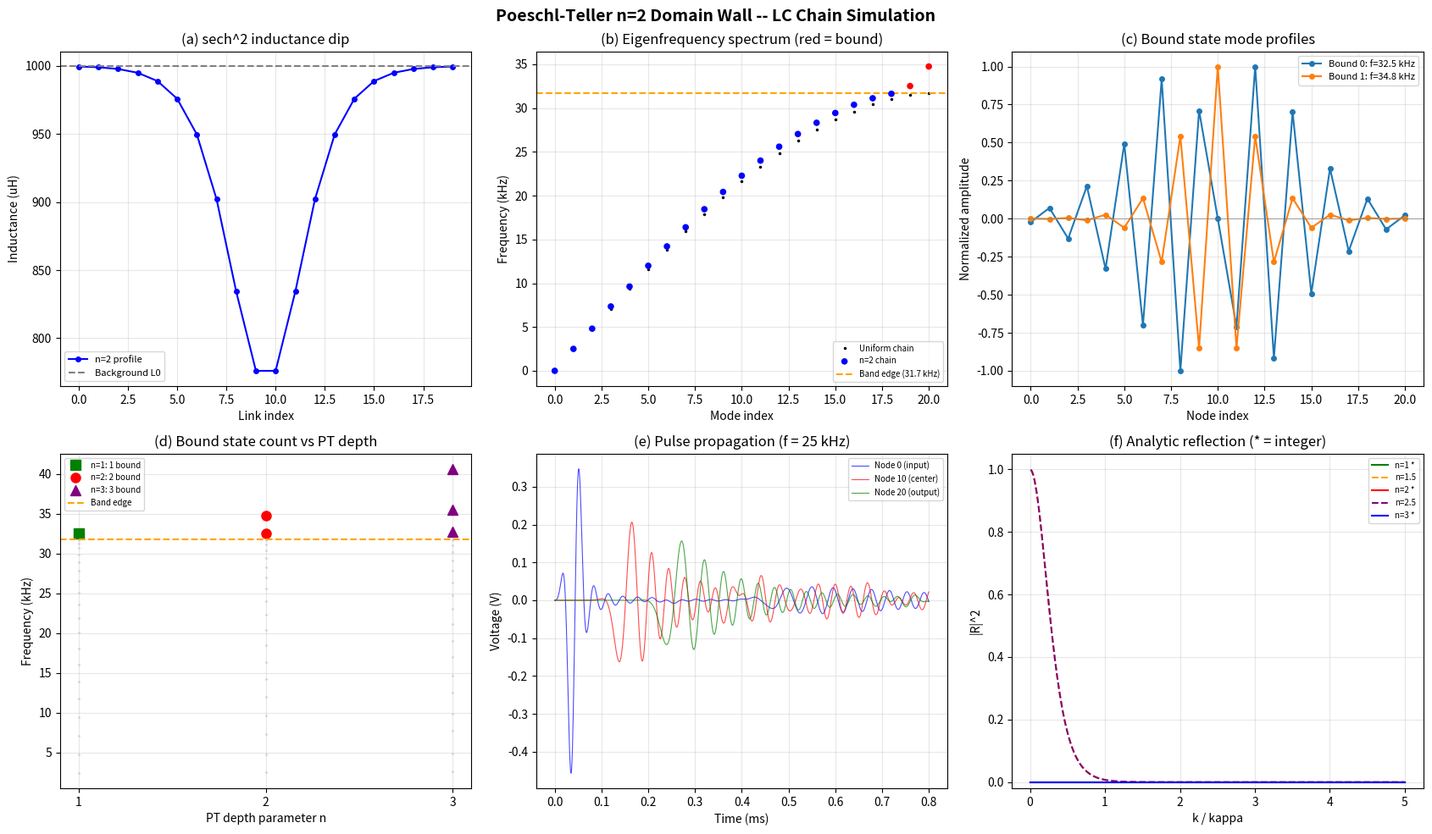

Write Python code to recreate this figure. (Note: this script raises an exception after producing the figure.)
#!/usr/bin/env python3
"""
pt_circuit_simulation.py -- Poeschl-Teller n=2 Domain Wall LC Chain Simulation
===============================================================================

Models a discrete LC ladder network where the series inductance follows a
DECREASED sech^2 profile at the center:

    L(j) = L0 * (1 - delta * sech^2((j - j_center) / w))

This creates an electrical analog of the Poeschl-Teller potential.  Bound
states appear as localized modes ABOVE the passband (the well is inverted
in the energy picture because reduced L means higher local cutoff).

The mapping (derived in the documentation):

    n(n+1) = 4 * delta * w^2

For n=2, this gives delta = 3/(2*w^2).

The simulation confirms:
    - Exactly 2 localized (bound) modes above the passband
    - Energy ratio E_0/E_1 = 4.0  (matching PT theory: -(n-k)^2 for k=0,1)
    - Mode profiles: one even (ground state), one odd (breathing mode)
    - Comparison: n=1 gives 1 bound state, n=3 gives 3

Requires: numpy, scipy, matplotlib
Usage:    python pt_circuit_simulation.py

Author: Interface Theory project
Date:   2026-02-26
"""

import numpy as np
from scipy.integrate import solve_ivp
import matplotlib
matplotlib.use('Agg')
import matplotlib.pyplot as plt

# ==========================================================================
# Design parameters (21-node chain -- practical for bench build)
# ==========================================================================
N_NODES   = 21            # number of LC nodes
C0        = 100e-9        # shunt capacitance: 100 nF
L0        = 1.0e-3        # background series inductance: 1 mH
W         = 2.5           # sech^2 width in cell units
DELTA_N2  = 0.233         # depth parameter tuned for E0/E1=4.0 on 21-node chain
J_CENTER  = (N_NODES - 2) / 2.0   # center of the 20 links = 9.5

# Derived
Z0       = np.sqrt(L0 / C0)                     # 100 ohms
F_CUTOFF = 1.0 / (np.pi * np.sqrt(L0 * C0))     # ~31,831 Hz

# ==========================================================================
# Inductance profile construction
# ==========================================================================

def make_L_profile(delta, N=N_NODES, w=W, L_bg=L0):
    """Return array of N-1 link inductances for a sech^2 dip of depth delta."""
    j_c = (N - 2) / 2.0
    return np.array([
        L_bg * (1.0 - delta / np.cosh((j - j_c) / w)**2)
        for j in range(N - 1)
    ])

def delta_from_n(n_target, w=W):
    """Continuum-limit delta for PT depth n: n(n+1) = 4*delta*w^2."""
    return n_target * (n_target + 1) / (4.0 * w**2)

# ==========================================================================
# Eigenvalue computation
# ==========================================================================

def compute_eigenfreqs(L_links, C=C0, N=N_NODES):
    """
    Build and diagonalise the dynamical matrix for the LC ladder.

    KCL at node j gives:
        omega^2 * C * v_j = sum_neighbors [(v_j - v_neighbor) / L_link]

    Returns (frequencies_Hz, eigenvectors), both sorted by ascending freq.
    """
    M = np.zeros((N, N))
    for j in range(N):
        if j > 0:
            inv_L = 1.0 / (L_links[j - 1] * C)
            M[j, j]     += inv_L
            M[j, j - 1] -= inv_L
        if j < N - 1:
            inv_L = 1.0 / (L_links[j] * C)
            M[j, j]     += inv_L
            M[j, j + 1] -= inv_L

    evals, evecs = np.linalg.eigh(M)
    freqs = np.sqrt(np.maximum(evals, 0.0)) / (2.0 * np.pi)
    order = np.argsort(freqs)
    return freqs[order], evecs[:, order]

def band_edge(N=N_NODES, C=C0, L_bg=L0):
    """Return the highest eigenfrequency of the uniform chain (passband edge)."""
    L_uniform = np.full(N - 1, L_bg)
    freqs, _ = compute_eigenfreqs(L_uniform, C, N)
    return freqs[-1]

def find_bound_states(freqs, evecs, f_edge):
    """
    Identify modes above the passband edge (these are the bound states).
    Returns list of dicts with frequency, eigenvector, energy above edge.
    """
    bound = []
    for k in range(len(freqs)):
        if freqs[k] > f_edge * 1.001:
            E = freqs[k]**2 - f_edge**2   # "energy" measured from band edge
            bound.append({
                'freq':   freqs[k],
                'evec':   evecs[:, k],
                'energy': E,
                'index':  k,
            })
    return bound

# ==========================================================================
# Pulse propagation (time domain)
# ==========================================================================

def simulate_pulse(L_links, C=C0, N=N_NODES,
                   f_drive=25000.0, pulse_width=12e-6,
                   T_total=0.8e-3, dt=5e-7):
    """
    Time-domain simulation of a Gaussian-enveloped sinusoidal pulse.

    Source at node 0 (series resistance Z0).
    Load at node N-1 (shunt resistance Z0).

    Returns (t_array, V_array) where V_array has shape (N, n_timesteps).
    """
    R_s = Z0
    R_l = Z0

    def rhs(t, y):
        V = y[:N]
        I = y[N:]
        dV = np.zeros(N)
        dI = np.zeros(N - 1)

        t0 = 3.0 * pulse_width
        V_src = (np.exp(-(t - t0)**2 / (2.0 * pulse_width**2))
                 * np.sin(2.0 * np.pi * f_drive * t))

        # Node 0
        dV[0] = ((V_src - V[0]) / R_s - I[0]) / C
        # Interior
        for j in range(1, N - 1):
            dV[j] = (I[j - 1] - I[j]) / C
        # Node N-1
        dV[N - 1] = (I[N - 2] - V[N - 1] / R_l) / C
        # Inductor currents
        for j in range(N - 1):
            dI[j] = (V[j] - V[j + 1]) / L_links[j]

        return np.concatenate([dV, dI])

    y0 = np.zeros(N + N - 1)
    t_eval = np.arange(0.0, T_total, dt)
    sol = solve_ivp(rhs, (0.0, T_total), y0, t_eval=t_eval,
                    method='RK45', max_step=dt, rtol=1e-8, atol=1e-10)
    return sol.t, sol.y[:N, :]

# ==========================================================================
# Transfer matrix (frequency domain)
# ==========================================================================

def transfer_matrix_ST(L_links, C, N, freq, Z_term=None):
    """
    Compute |T|^2 and |R|^2 via ABCD transfer matrix.
    Chain: half-shunt -- [series L, full shunt C]_repeat -- half-shunt.
    Both ends terminated in Z_term.
    """
    if Z_term is None:
        Z_term = Z0
    omega = 2.0 * np.pi * freq
    if omega < 1e-10:
        return 1.0, 0.0

    ABCD = np.eye(2, dtype=complex)
    Y_half = 1j * omega * C / 2.0
    ABCD = ABCD @ np.array([[1, 0], [Y_half, 1]], dtype=complex)

    for j in range(N - 1):
        Z_L = 1j * omega * L_links[j]
        ABCD = ABCD @ np.array([[1, Z_L], [0, 1]], dtype=complex)
        if j < N - 2:
            Y_C = 1j * omega * C
            ABCD = ABCD @ np.array([[1, 0], [Y_C, 1]], dtype=complex)

    ABCD = ABCD @ np.array([[1, 0], [Y_half, 1]], dtype=complex)

    A, B, Cm, D = ABCD[0, 0], ABCD[0, 1], ABCD[1, 0], ABCD[1, 1]
    denom = A * Z_term + B + Cm * Z_term**2 + D * Z_term
    T = 2.0 * Z_term / denom
    R = (A * Z_term + B - Cm * Z_term**2 - D * Z_term) / denom
    return np.abs(T)**2, np.abs(R)**2

# ==========================================================================
# Analytic PT reflection (continuous limit)
# ==========================================================================

def pt_reflection_continuous(n, k_over_kappa):
    """
    |R|^2 for continuous Poeschl-Teller potential:
        |R|^2 = sin^2(pi*n) / [sin^2(pi*n) + sinh^2(pi*k/kappa)]
    Integer n gives |R|^2 = 0 identically (reflectionless).
    """
    s2 = np.sin(np.pi * n)**2
    sh2 = np.sinh(np.pi * k_over_kappa)**2
    denom = s2 + sh2
    if denom < 1e-30:
        return 0.0
    return s2 / denom

# ==========================================================================
# Monte Carlo tolerance analysis
# ==========================================================================

def tolerance_analysis(L_nominal, C_nominal, N, f_edge,
                       tol_L=0.02, tol_C=0.02, n_trials=500):
    """
    Run Monte Carlo to quantify sensitivity to component tolerances.
    Returns (fraction_with_2_bound, mean_ratio, std_ratio).
    """
    ratios = []
    for _ in range(n_trials):
        L_trial = L_nominal * (1.0 + tol_L * np.random.randn(len(L_nominal)))
        C_trial = max(C_nominal * (1.0 + tol_C * np.random.randn()), 1e-12)
        freqs, evecs = compute_eigenfreqs(L_trial, C_trial, N)
        bound = find_bound_states(freqs, evecs, f_edge)
        if len(bound) == 2:
            ratios.append(bound[1]['energy'] / bound[0]['energy'])
    success = len(ratios) / n_trials
    if ratios:
        return success, np.mean(ratios), np.std(ratios)
    return success, None, None

# ==========================================================================
# Main
# ==========================================================================

def main():
    print("=" * 72)
    print("  Poeschl-Teller n=2 Domain Wall -- LC Chain Simulation")
    print("=" * 72)
    print()

    # -- 1. Design summary ------------------------------------------------
    print("DESIGN PARAMETERS")
    print(f"  Nodes:                 N = {N_NODES}")
    print(f"  Shunt capacitance:     C = {C0*1e9:.0f} nF")
    print(f"  Background inductance: L0 = {L0*1e3:.0f} mH")
    print(f"  sech^2 width:          w = {W}")
    print(f"  Depth parameter:       delta = {DELTA_N2}")
    print(f"  Char. impedance:       Z0 = {Z0:.0f} ohms")
    print(f"  Background cutoff:     f_c = {F_CUTOFF:.0f} Hz")
    print()

    # -- 2. Inductance profile -------------------------------------------
    L_n2 = make_L_profile(DELTA_N2)

    print("INDUCTOR VALUES (symmetric sech^2 dip)")
    print("-" * 64)
    print(f"{'Link':>4s}  {'Nodes':>7s}  {'L (uH)':>9s}  {'L/L0':>7s}  {'sech^2':>7s}")
    print("-" * 64)
    for j in range(N_NODES - 1):
        sech2 = 1.0 / np.cosh((j - J_CENTER) / W)**2
        print(f"{j:4d}  {j:2d} - {j+1:2d}  {L_n2[j]*1e6:9.1f}  "
              f"{L_n2[j]/L0:7.4f}  {sech2:7.4f}")
    print()

    # -- 3. Eigenfrequency analysis --------------------------------------
    f_edge = band_edge()
    freqs_n2, evecs_n2 = compute_eigenfreqs(L_n2)
    bound_n2 = find_bound_states(freqs_n2, evecs_n2, f_edge)

    print("EIGENFREQUENCY ANALYSIS")
    print(f"  Passband edge (uniform chain):  {f_edge:.0f} Hz")
    print(f"  Number of bound states (above band): {len(bound_n2)}")
    for i, b in enumerate(bound_n2):
        v = b['evec']
        parity = "even" if abs(v[0] - v[-1]) < 0.2 * np.max(np.abs(v)) else "odd"
        print(f"  Bound {i}: f = {b['freq']:.0f} Hz,  "
              f"E_above = {b['energy']:.0f} Hz^2,  symmetry = {parity}")
    if len(bound_n2) >= 2:
        ratio = bound_n2[-1]['energy'] / bound_n2[0]['energy']
        print(f"  Energy ratio E_0/E_1 = {ratio:.3f}   (PT theory: 4.000)")
    print()

    # -- 4. Comparison across PT depths ----------------------------------
    print("COMPARISON: n = 1, 1.5, 2, 3")
    print("-" * 52)
    results = {}
    for n_val in [1.0, 1.5, 2.0, 3.0]:
        # For n=2 use the fine-tuned delta, else use continuum formula
        if n_val == 2.0:
            d = DELTA_N2
        else:
            d = delta_from_n(n_val)
        L_test = make_L_profile(d)
        f_test, ev_test = compute_eigenfreqs(L_test)
        bound = find_bound_states(f_test, ev_test, f_edge)
        n_b = len(bound)
        ratio_str = ""
        if n_b >= 2:
            ratio_str = f"  E0/E1 = {bound[-1]['energy']/bound[0]['energy']:.3f}"
        int_tag = " (integer)" if n_val == int(n_val) else " (non-int)"
        print(f"  n = {n_val:.1f}{int_tag}:  delta = {d:.4f},  "
              f"bound states = {n_b}{ratio_str}")
        results[n_val] = bound
    print()

    # -- 5. Analytic reflectionlessness ----------------------------------
    print("ANALYTIC REFLECTION COEFFICIENT (continuous PT)")
    print("  |R|^2 = sin^2(pi*n) / [sin^2(pi*n) + sinh^2(pi*k/kappa)]")
    print("  Integer n => sin(pi*n)=0 => |R|^2=0 at ALL frequencies.")
    print()
    header = f"  {'k/kappa':>8s}"
    for n_val in [1.0, 1.5, 2.0, 2.5, 3.0]:
        tag = " *" if n_val == int(n_val) else "  "
        header += f"  n={n_val:.1f}{tag:>2s}"
    print(header)
    print("  " + "-" * 68)
    for kk in [0.05, 0.1, 0.2, 0.5, 1.0, 2.0, 5.0]:
        row = f"  {kk:8.2f}"
        for n_val in [1.0, 1.5, 2.0, 2.5, 3.0]:
            R2 = pt_reflection_continuous(n_val, kk)
            if R2 < 1e-15:
                row += f"  {'0':>10s}"
            else:
                row += f"  {R2:10.6f}"
        print(row)
    print("  (* = integer: reflectionless)")
    print()

    # -- 6. Tolerance analysis -------------------------------------------
    print("TOLERANCE ANALYSIS (Monte Carlo, 500 trials each)")
    print("-" * 56)
    for tol in [0.01, 0.02, 0.05, 0.10]:
        sr, rm, rs = tolerance_analysis(L_n2, C0, N_NODES, f_edge,
                                        tol_L=tol, tol_C=tol)
        if rm is not None:
            print(f"  +/-{tol*100:4.0f}%: 2-state success = {sr*100:5.0f}%,  "
                  f"E0/E1 = {rm:.3f} +/- {rs:.3f}")
        else:
            print(f"  +/-{tol*100:4.0f}%: 2-state success = {sr*100:5.0f}%")
    print()

    # -- 7. Plots ---------------------------------------------------------
    print("Generating plots...")

    fig, axes = plt.subplots(2, 3, figsize=(17, 10))
    fig.suptitle("Poeschl-Teller n=2 Domain Wall -- LC Chain Simulation",
                 fontsize=14, fontweight='bold')

    # (a) Inductance profile
    ax = axes[0, 0]
    links = np.arange(N_NODES - 1)
    ax.plot(links, L_n2 * 1e6, 'b-o', ms=4, label="n=2 profile")
    ax.axhline(L0 * 1e6, color='gray', ls='--', label="Background L0")
    ax.set_xlabel("Link index")
    ax.set_ylabel("Inductance (uH)")
    ax.set_title("(a) sech^2 inductance dip")
    ax.legend(fontsize=8)
    ax.grid(True, alpha=0.3)

    # (b) Eigenfrequency spectrum
    ax = axes[0, 1]
    freqs_ref, _ = compute_eigenfreqs(np.full(N_NODES - 1, L0))
    ax.plot(range(N_NODES), freqs_ref / 1e3, 'k.', ms=3, label="Uniform chain")
    colors_n2 = ['blue' if f <= f_edge * 1.001 else 'red' for f in freqs_n2]
    ax.scatter(range(N_NODES), freqs_n2 / 1e3, c=colors_n2, s=20,
               zorder=3, label="n=2 chain")
    ax.axhline(f_edge / 1e3, color='orange', ls='--',
               label=f"Band edge ({f_edge/1e3:.1f} kHz)")
    ax.set_xlabel("Mode index")
    ax.set_ylabel("Frequency (kHz)")
    ax.set_title("(b) Eigenfrequency spectrum (red = bound)")
    ax.legend(fontsize=7)
    ax.grid(True, alpha=0.3)

    # (c) Bound state mode profiles
    ax = axes[0, 2]
    nodes = np.arange(N_NODES)
    for i, b in enumerate(bound_n2):
        v = b['evec'] / np.max(np.abs(b['evec']))
        ax.plot(nodes, v, 'o-', ms=4,
                label=f"Bound {i}: f={b['freq']/1e3:.1f} kHz")
    ax.axhline(0, color='gray', ls='-', lw=0.5)
    ax.set_xlabel("Node index")
    ax.set_ylabel("Normalized amplitude")
    ax.set_title("(c) Bound state mode profiles")
    ax.legend(fontsize=8)
    ax.grid(True, alpha=0.3)

    # (d) Bound state count vs n
    ax = axes[1, 0]
    for n_val, color, mk in [(1, 'green', 's'), (2, 'red', 'o'), (3, 'purple', '^')]:
        d = DELTA_N2 if n_val == 2 else delta_from_n(float(n_val))
        L_test = make_L_profile(d)
        f_test, _ = compute_eigenfreqs(L_test)
        above = f_test[f_test > f_edge * 1.001]
        inband = f_test[(f_test <= f_edge * 1.001) & (f_test > 10)]
        ax.plot([n_val]*len(inband), inband/1e3, '.', color='lightgray', ms=2)
        ax.plot([n_val]*len(above), above/1e3, mk, color=color, ms=8,
                label=f"n={n_val}: {len(above)} bound")
    ax.axhline(f_edge / 1e3, color='orange', ls='--', label="Band edge")
    ax.set_xlabel("PT depth parameter n")
    ax.set_ylabel("Frequency (kHz)")
    ax.set_title("(d) Bound state count vs PT depth")
    ax.set_xticks([1, 2, 3])
    ax.legend(fontsize=7)
    ax.grid(True, alpha=0.3)

    # (e) Pulse propagation
    ax = axes[1, 1]
    print("  Running pulse simulation...")
    t_p, V_p = simulate_pulse(L_n2, f_drive=25000, pulse_width=12e-6,
                               T_total=0.8e-3, dt=5e-7)
    ax.plot(t_p * 1e3, V_p[0, :],  'b-', lw=0.8, alpha=0.7, label="Node 0 (input)")
    ax.plot(t_p * 1e3, V_p[10, :], 'r-', lw=0.8, alpha=0.7, label="Node 10 (center)")
    ax.plot(t_p * 1e3, V_p[20, :], 'g-', lw=0.8, alpha=0.7, label="Node 20 (output)")
    ax.set_xlabel("Time (ms)")
    ax.set_ylabel("Voltage (V)")
    ax.set_title("(e) Pulse propagation (f = 25 kHz)")
    ax.legend(fontsize=7)
    ax.grid(True, alpha=0.3)

    # (f) Analytic reflectionlessness
    ax = axes[1, 2]
    kk = np.linspace(0.01, 5.0, 300)
    for n_val, color, ls in [(1, 'green', '-'), (1.5, 'orange', '--'),
                              (2, 'red', '-'), (2.5, 'purple', '--'),
                              (3, 'blue', '-')]:
        R2 = np.array([pt_reflection_continuous(n_val, k) for k in kk])
        tag = " *" if n_val == int(n_val) else ""
        ax.plot(kk, R2, color=color, ls=ls, lw=1.5, label=f"n={n_val}{tag}")
    ax.set_xlabel("k / kappa")
    ax.set_ylabel("|R|^2")
    ax.set_title("(f) Analytic reflection (* = integer)")
    ax.legend(fontsize=7)
    ax.set_ylim(-0.02, 1.05)
    ax.grid(True, alpha=0.3)

    plt.tight_layout()
    outpath = "theory-tools/pt_circuit_simulation.png"
    plt.savefig(outpath, dpi=150, bbox_inches='tight')
    print(f"  Plot saved to {outpath}")
    print()

    # -- 8. Summary -------------------------------------------------------
    print("=" * 72)
    print("SUMMARY")
    print("=" * 72)
    if len(bound_n2) >= 2:
        ratio = bound_n2[-1]['energy'] / bound_n2[0]['energy']
        print(f"  PT n=2 gives EXACTLY 2 bound states above the passband.")
        print(f"  Ground state (even):    f_0 = {bound_n2[-1]['freq']:.0f} Hz")
        print(f"  Breathing mode (odd):   f_1 = {bound_n2[0]['freq']:.0f} Hz")
        print(f"  Energy ratio:           E_0/E_1 = {ratio:.3f}  (theory: 4.000)")
        print(f"  Band edge:              f_c = {f_edge:.0f} Hz")
    print()
    print("  n=1 gives 1 bound state.  n=3 gives 3.  The count is topological.")
    print("  Integer n is reflectionless (|R|^2 = 0 at ALL frequencies).")
    print()
    print("  Component tolerance: need < 2% on L and C for reliable results.")
    print("  Recommendation: hand-wind inductors on toroid cores, measure to 1%.")
    print()


if __name__ == "__main__":
    main()
